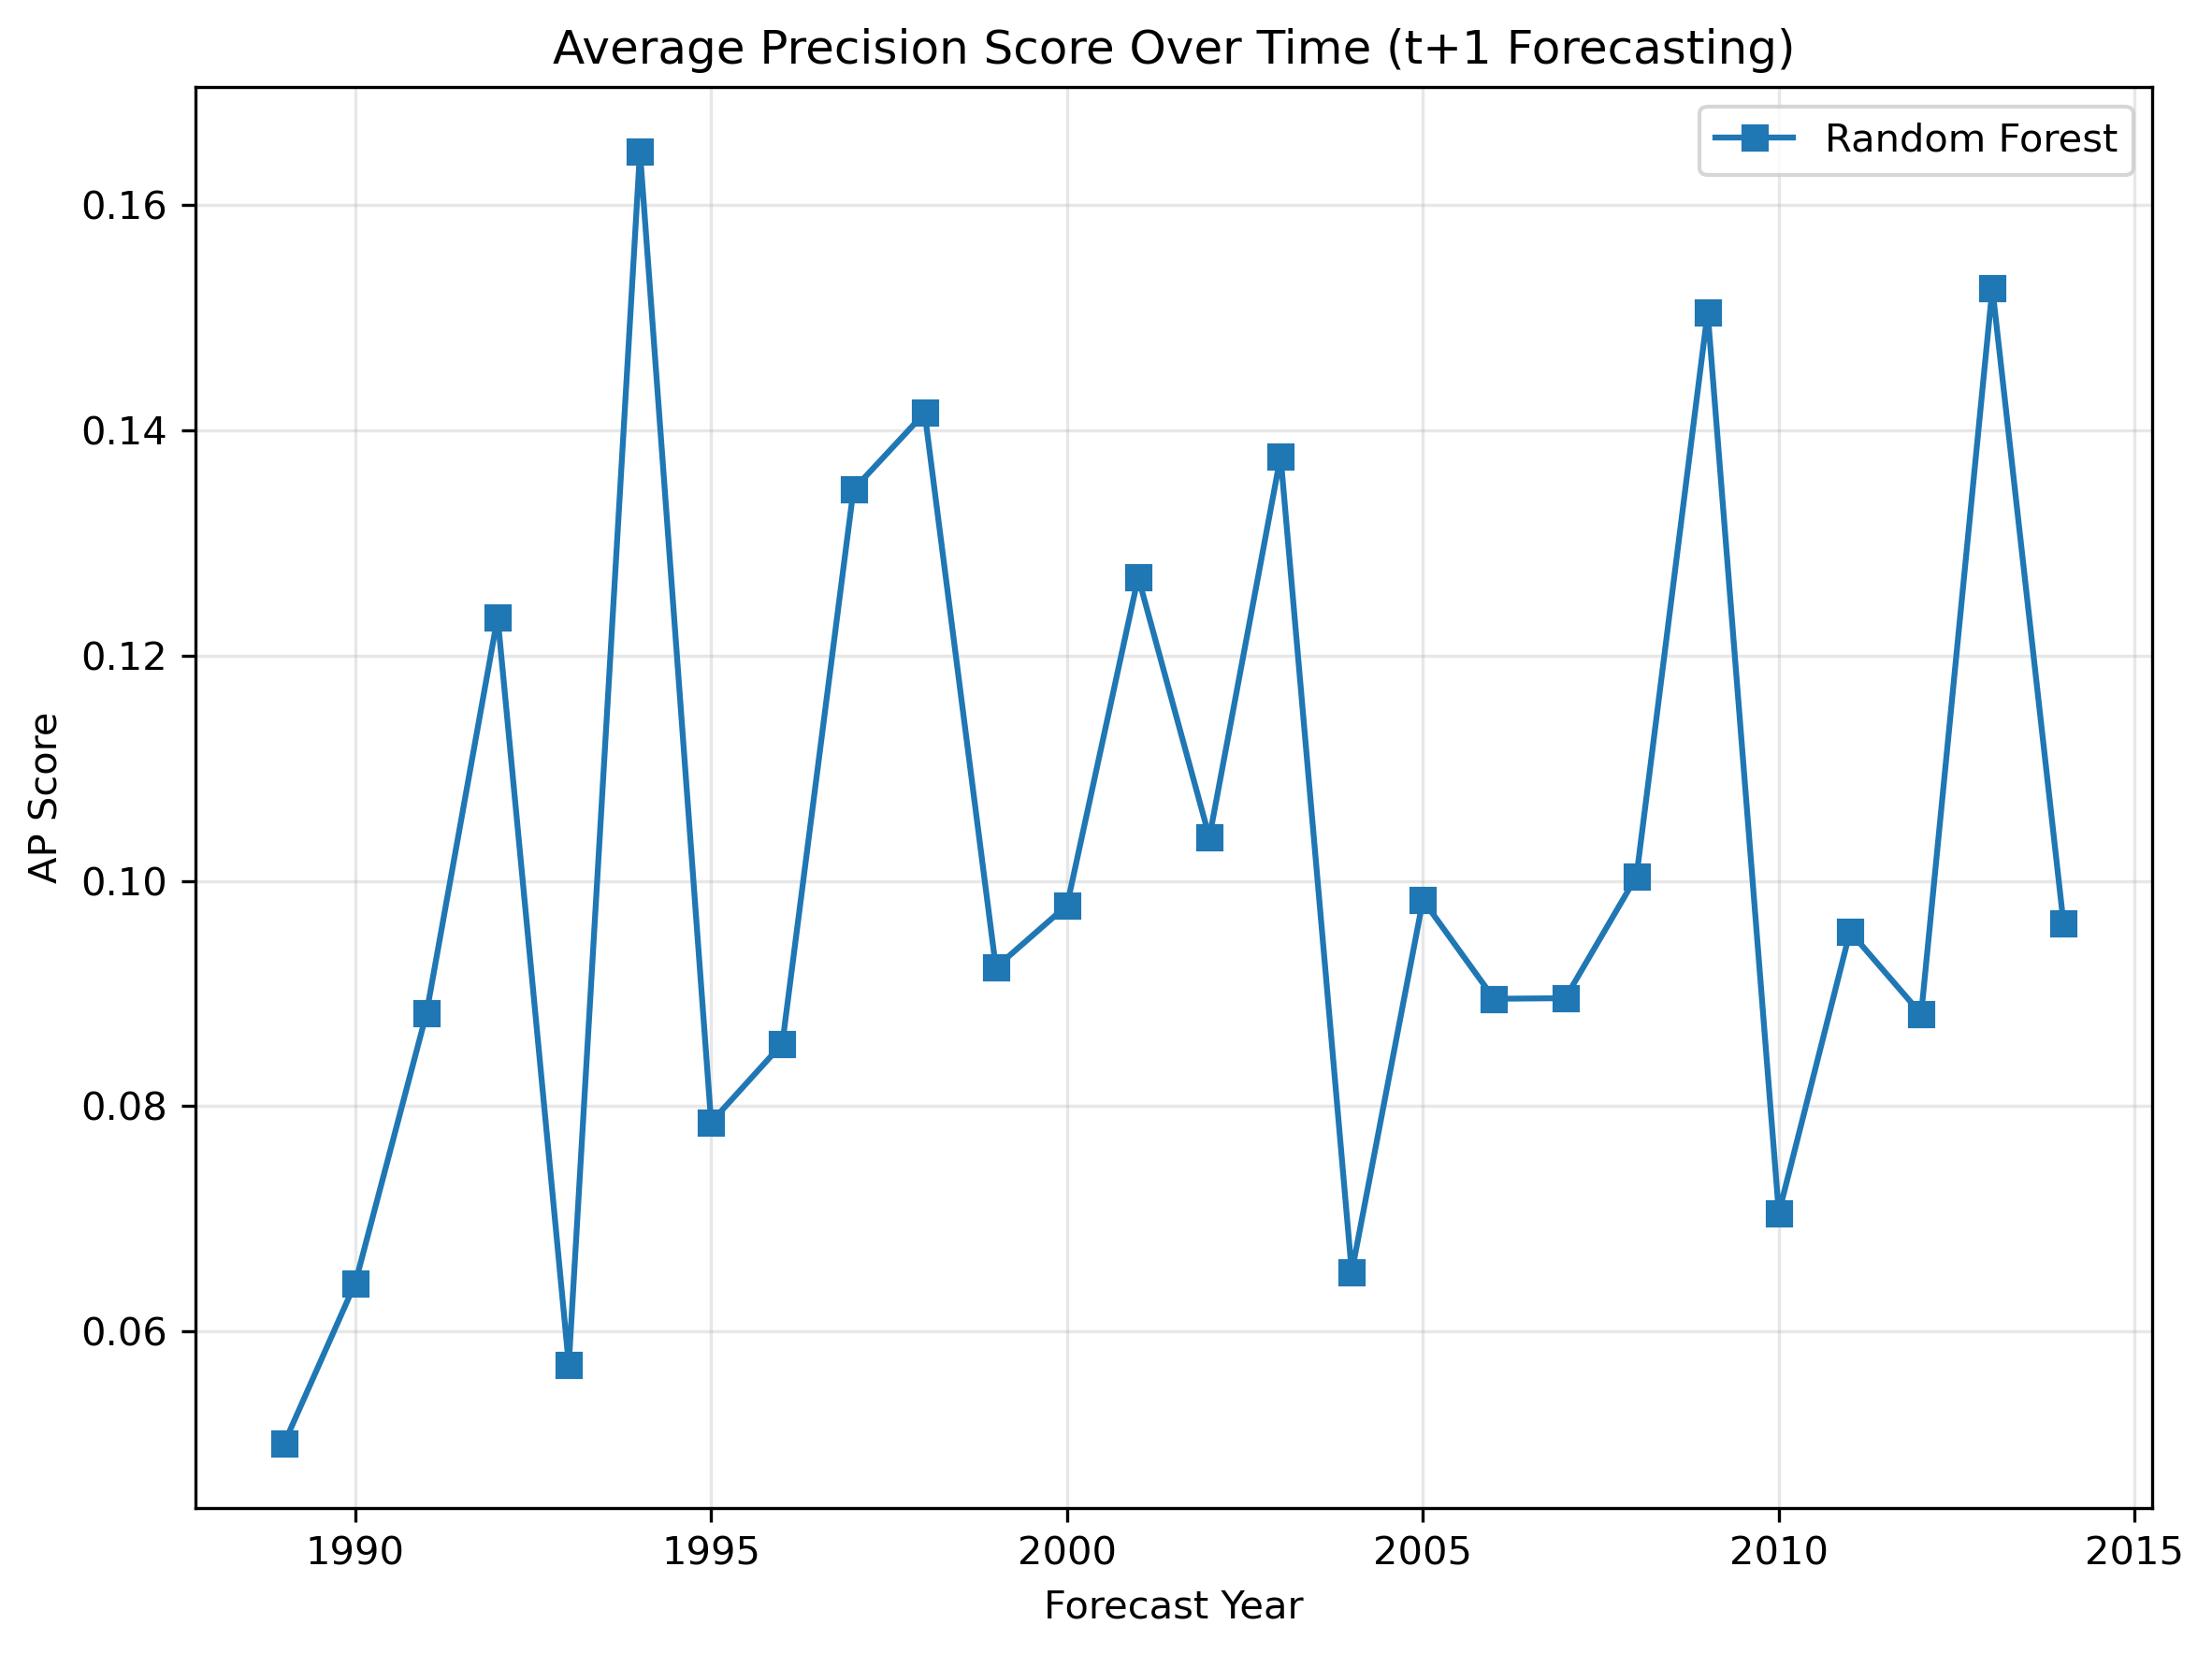

The file beside this chart, header and first rows:
year, rf_ap_score
1989, 0.05005
1990, 0.06429
1991, 0.08822
1992, 0.1234
1993, 0.05706
1994, 0.1647
1995, 0.07858
1996, 0.08554
1997, 0.1347
1998, 0.1415
1999, 0.09231
2000, 0.09783
2001, 0.127
2002, 0.1039
2003, 0.1377
2004, 0.06527
2005, 0.09829
2006, 0.08953
2007, 0.08959
2008, 0.1004
2009, 0.1505
2010, 0.07052
2011, 0.09549
2012, 0.08817
2013, 0.1526
2014, 0.09621
